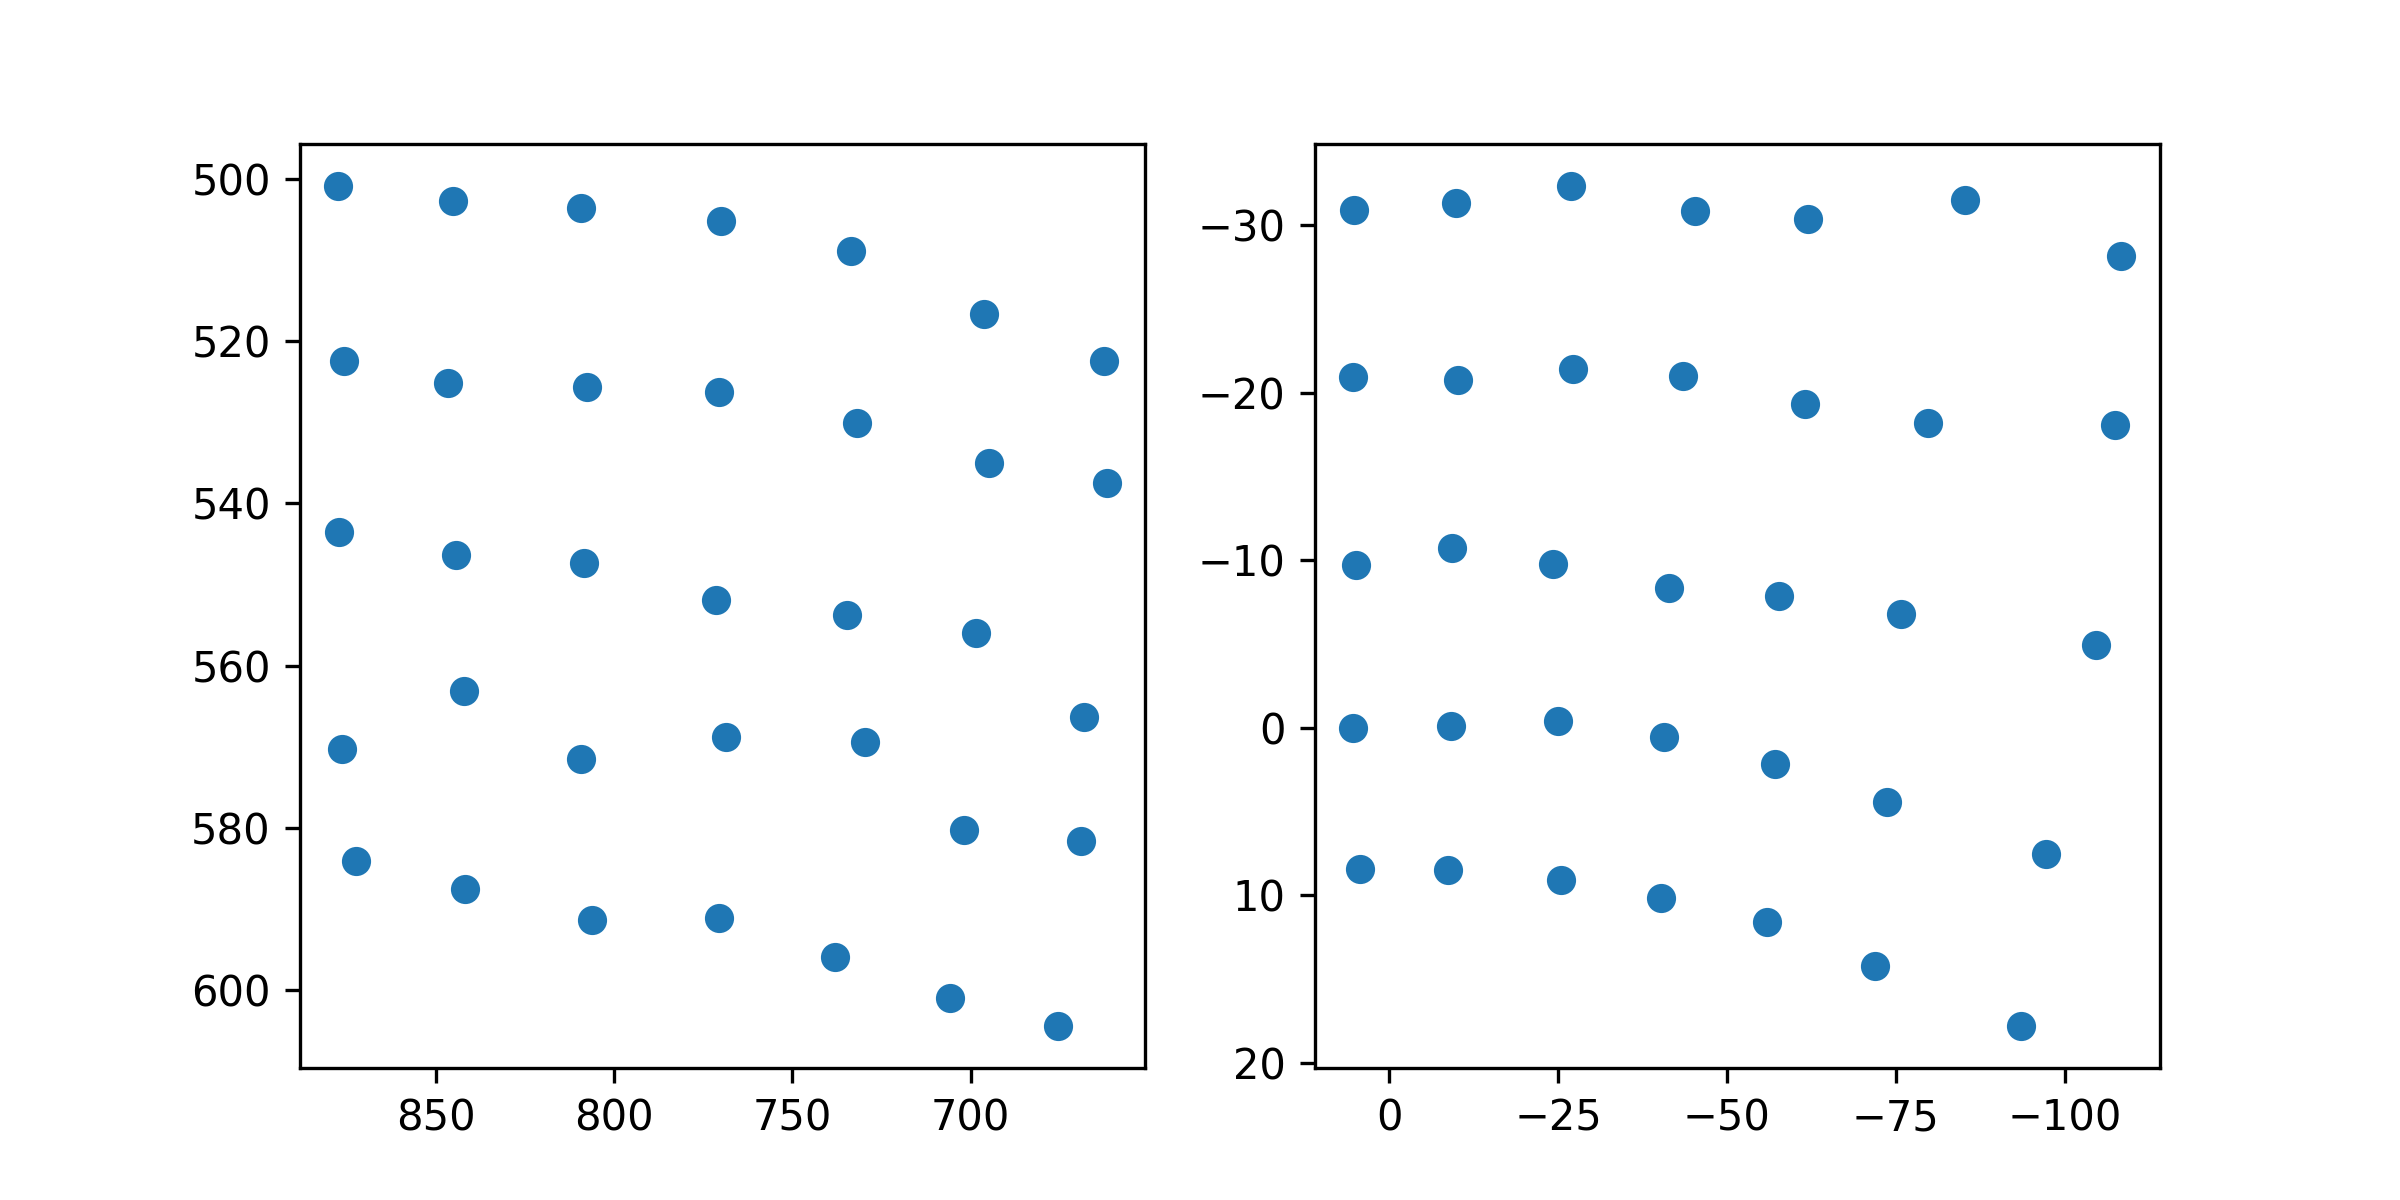

Values plotted in this chart, from the file beside it:
target_x, target_y, pupil_x, pupil_y
100.0, 100.0, 5.209, -30.92
386.0, 100.0, -9.914, -31.3
672.0, 100.0, -26.88, -32.32
958.0, 100.0, -45.3, -30.84
1244, 100.0, -61.98, -30.34
1530, 100.0, -85.23, -31.51
1816, 100.0, -108.4, -28.18
100.0, 320.0, 5.311, -20.95
386.0, 320.0, -10.19, -20.76
672.0, 320.0, -27.2, -21.41
958.0, 320.0, -43.46, -20.99
1244, 320.0, -61.54, -19.33
1530, 320.0, -79.83, -18.21
1816, 320.0, -107.5, -18.08
100.0, 540.0, 4.987, -9.695
386.0, 540.0, -9.282, -10.75
672.0, 540.0, -24.21, -9.775
958.0, 540.0, -41.44, -8.333
1244, 540.0, -57.65, -7.887
1530, 540.0, -75.72, -6.822
1816, 540.0, -104.7, -4.95
100.0, 760.0, 5.358, -0.02022
386.0, 760.0, -9.108, -0.1044
672.0, 760.0, -24.99, -0.4055
958.0, 760.0, -40.72, 0.5606
1244, 760.0, -57.1, 2.13
1530, 760.0, -73.69, 4.427
1816, 760.0, -97.2, 7.539
100.0, 980.0, 4.361, 8.399
386.0, 980.0, -8.713, 8.455
672.0, 980.0, -25.49, 9.068
958.0, 980.0, -40.2, 10.17
1244, 980.0, -55.89, 11.58
1530, 980.0, -71.86, 14.18
1816, 980.0, -93.5, 17.78
